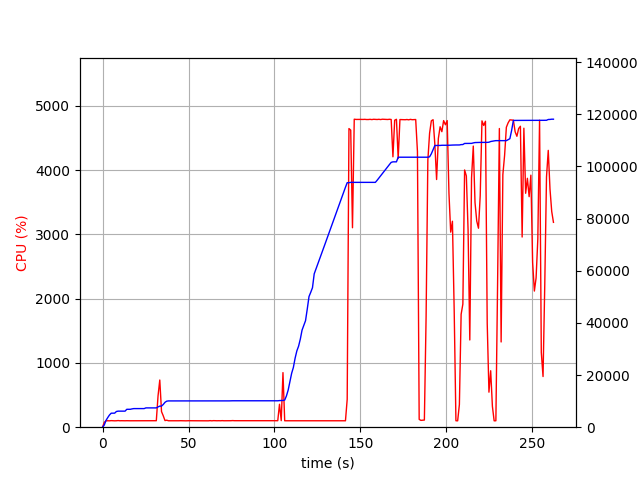

The data file committed next to this chart (first rows):
elapsed_time, nproc, cpu, mem_real, mem_virtual
3.62396240234375e-05, 1, 0.0, 5.879, 3185
1.006, 1, 75.5, 839.3, 2584
2.014, 1, 99.2, 2599, 4944
3.02, 1, 100.3, 3689, 6680
4.027, 1, 99.3, 4675, 8578
5.035, 1, 102.2, 5367, 8578
6.042, 1, 100.3, 5369, 8578
7.05, 1, 99.2, 5389, 8578
8.057, 1, 100.2, 6019, 10738
9.064, 1, 103.3, 6157, 10738
10.07, 1, 100.2, 6157, 10738
11.08, 1, 101.1, 6157, 10738
12.09, 1, 100.1, 6157, 10738
13.1, 1, 100.0, 6157, 10738
14.11, 1, 101.0, 6863, 10738
15.12, 1, 100.1, 6863, 10738
16.13, 1, 100.0, 6863, 10738
17.14, 1, 100.1, 7019, 10738
18.15, 1, 100.1, 7131, 10738
19.16, 1, 100.1, 7131, 10738
20.16, 1, 101.1, 7133, 10750
21.17, 1, 99.1, 7133, 10750
22.18, 1, 100.1, 7133, 10750
23.19, 1, 100.1, 7135, 10750
24.2, 1, 100.0, 7135, 10750
25.21, 1, 100.0, 7401, 10750
26.22, 1, 100.1, 7401, 10750
27.23, 1, 101.1, 7401, 10750
28.24, 1, 100.0, 7401, 10750
29.25, 1, 100.1, 7401, 10750
30.26, 1, 100.0, 7401, 10750
31.27, 1, 101.0, 7401, 10750
32.28, 1, 487.7, 7775, 14411
33.29, 1, 734.1, 8083, 14778
34.3, 1, 242.7, 8091, 14792
35.31, 1, 177.2, 8713, 15430
36.32, 1, 102.9, 9541, 16286
37.33, 1, 108.9, 9981, 16990
38.34, 1, 100.1, 10075, 16990
39.35, 1, 100.0, 10075, 16990
40.36, 1, 100.0, 10075, 16990
41.37, 1, 100.2, 10077, 16990
42.38, 1, 100.1, 10077, 16990
43.38, 1, 100.1, 10079, 16990
44.39, 1, 100.1, 10079, 16990
45.4, 1, 101.2, 10079, 16990
46.41, 1, 100.2, 10079, 16990
47.42, 1, 100.2, 10079, 16990
48.43, 1, 99.1, 10089, 16990
49.44, 1, 100.1, 10089, 16990
50.45, 1, 101.0, 10089, 16990
51.45, 1, 100.2, 10089, 16990
52.46, 1, 100.1, 10089, 16990
53.47, 1, 100.2, 10089, 16990
54.48, 1, 100.1, 10089, 16990
55.49, 1, 100.1, 10089, 16990
56.5, 1, 100.2, 10089, 16990
57.5, 1, 100.2, 10089, 16990
58.51, 1, 100.1, 10089, 16990
59.52, 1, 100.2, 10089, 16990
... 200 more rows
